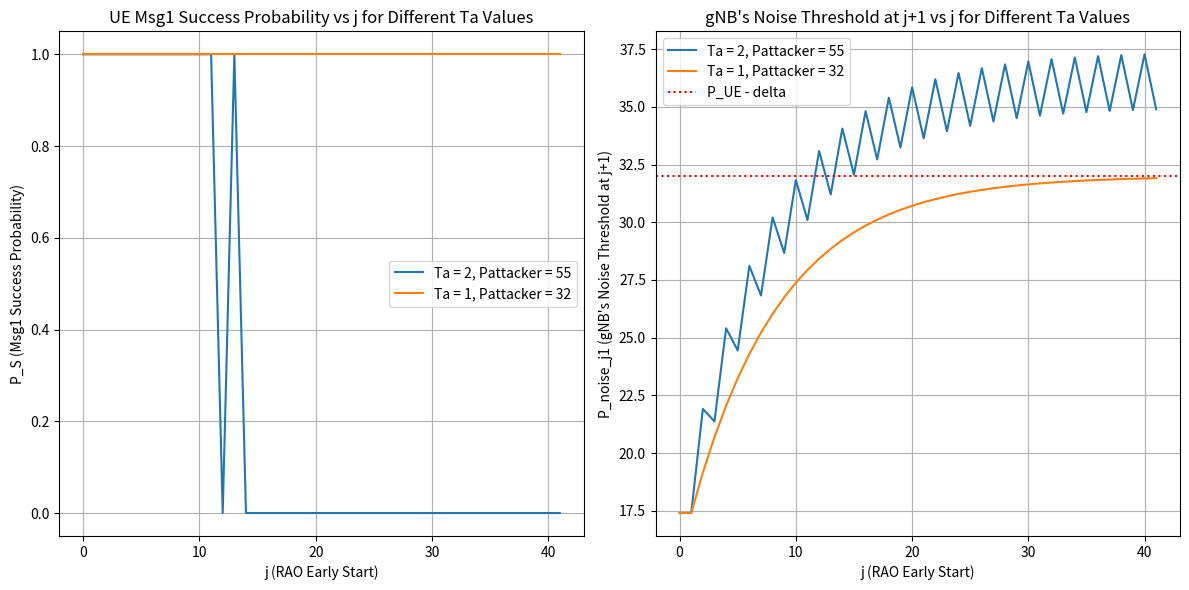

Python code for this plot:
import numpy as np
import matplotlib.pyplot as plt

def compute_p_success(P_noise, P_attacker, P_UE, alpha, delta, Ta_values, j_max):
    j_range = np.arange(0, j_max)
    results_P_S = {}
    results_P_noise_j1 = {}
    
    for Ta in Ta_values:
        P_noise_values = [P_noise]
        
        for i in range(1, j_max + 1):
            if (i - 2) % (Ta) == 0 and i > 1:
                P_next = (1 - alpha) * P_noise_values[-1] + alpha * P_attacker
            else:
                P_next = (1 - alpha) * P_noise_values[-1] + alpha * P_noise
            
            P_noise_values.append(P_next)
        
        P_S = [1 if P_UE > (P_noise_values[j] + delta) else 0 for j in range(j_max)]
        results_P_S[Ta] = P_S

        P_noise_j1 = [P_noise_values[j] for j in range(j_max)]
        results_P_noise_j1[Ta] = P_noise_j1
    
    return j_range, results_P_S, results_P_noise_j1

# Given parameters
P_noise = 17.4  # dB
P_attacker = 55  # dB
P_UE = 44  # dB
alpha = 0.12
delta = 12
Ta_values = [1, 2, 4, 8]
j_max = 42

# Compute results 1
j_range, results_P_S_1, results_P_noise_j1_1 = compute_p_success(P_noise, P_attacker, P_UE, alpha, delta, Ta_values, j_max)

# Slightly Change parameters
P_attacker = 32  # dB

# Compute results 2
j_range, results_P_S_2, results_P_noise_j1_2 = compute_p_success(P_noise, P_attacker, P_UE, alpha, delta, Ta_values, j_max)


# Plot results
plt.figure(figsize=(12, 6))
plt.subplot(1, 2, 1)
for Ta, P_S in results_P_S_1.items():
    if (Ta == 2):
        plt.plot(j_range, P_S, label=f'Ta = {Ta}, Pattacker = 55')
for Ta, P_S in results_P_S_2.items():
    if (Ta == 1):
        plt.plot(j_range, P_S, label=f'Ta = {Ta}, Pattacker = 32')
plt.xlabel("j (RAO Early Start)")
plt.ylabel("P_S (Msg1 Success Probability)")
plt.title("UE Msg1 Success Probability vs j for Different Ta Values")
plt.legend()
plt.grid()

plt.subplot(1, 2, 2)
for Ta, P_noise_j1 in results_P_noise_j1_1.items():
    if (Ta == 2):
        plt.plot(j_range, P_noise_j1, label=f'Ta = {Ta}, Pattacker = 55')
for Ta, P_noise_j1 in results_P_noise_j1_2.items():
    if (Ta == 1):
        plt.plot(j_range, P_noise_j1, label=f'Ta = {Ta}, Pattacker = 32')
plt.axhline(P_UE - delta, color='red', ls='dotted', label=f'P_UE - delta')
plt.xlabel("j (RAO Early Start)")
plt.ylabel("P_noise_j1 (gNB's Noise Threshold at j+1)")
plt.title("gNB's Noise Threshold at j+1 vs j for Different Ta Values")
plt.legend()
plt.grid()

plt.tight_layout()
plt.show()
